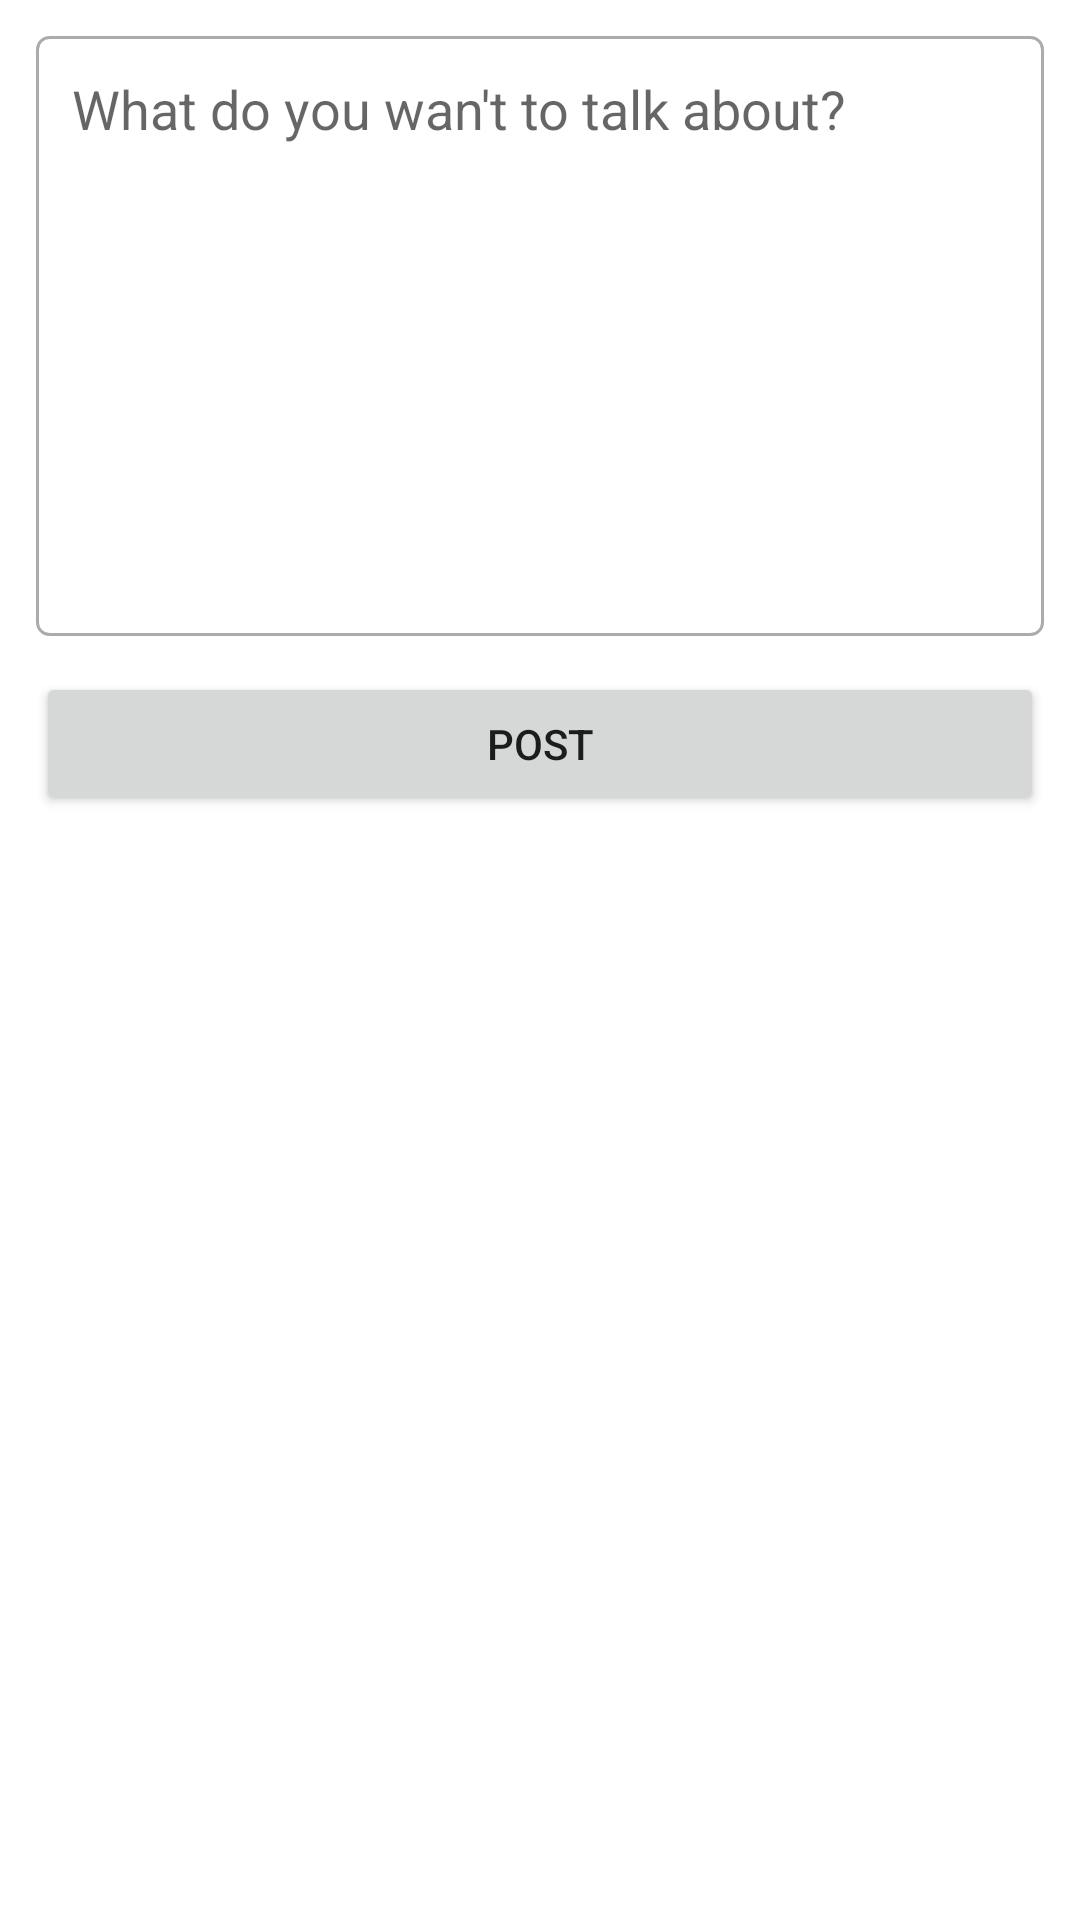

Reconstruct the res/layout file that produces this screen, plus the resources it refers to.
<!-- AndroidManifest.xml: application theme Theme.SocialApplicationExample -->
<!-- res/layout/activity_create_post.xml -->
<?xml version="1.0" encoding="utf-8"?>
<androidx.constraintlayout.widget.ConstraintLayout xmlns:android="http://schemas.android.com/apk/res/android"
    xmlns:app="http://schemas.android.com/apk/res-auto"
    xmlns:tools="http://schemas.android.com/tools"
    android:layout_width="match_parent"
    android:layout_height="match_parent"
    tools:context=".CreatePostActivity">

    <com.google.android.material.textfield.TextInputEditText
        android:id="@+id/postEdittext"
        android:layout_width="0dp"
        android:layout_height="200dp"
        android:layout_margin="12dp"
        android:gravity="top"
        android:background="@drawable/edittext_round_shape"
        android:hint="@string/hintTalkAbout"
        android:padding="12dp"
        tools:text="I am gettig tired need to do some rest."
        app:layout_constraintEnd_toEndOf="parent"
        app:layout_constraintStart_toStartOf="parent"
        app:layout_constraintTop_toTopOf="parent" />


    <androidx.appcompat.widget.AppCompatButton
        android:id="@+id/postButton"
        android:layout_width="0dp"
        android:text="POST"
        android:onClick="postOnclick"
        android:layout_height="wrap_content"
        android:layout_margin="12dp"
        app:layout_constraintEnd_toEndOf="parent"
        app:layout_constraintStart_toStartOf="parent"
        app:layout_constraintTop_toBottomOf="@+id/postEdittext" />
</androidx.constraintlayout.widget.ConstraintLayout>
<!-- resources referenced by this layout -->
<resources>
  <!-- drawable edittext_round_shape (drawable) -->
  <?xml version="1.0" encoding="utf-8"?>
  
  <shape xmlns:android="http://schemas.android.com/apk/res/android"
      android:shape="rectangle"
      android:padding = "10dp"
      >
  <stroke android:width="1dp"
      android:color = "#ababab"/>
      <corners android:radius="4dp"/>
  
  </shape>
  <string name="hintTalkAbout">What do you wan\'t to talk about?</string>
  <style name="Theme.SocialApplicationExample" parent="Theme.MaterialComponents.DayNight.DarkActionBar">
          
          <item name="colorPrimary">@color/purple_500</item>
          <item name="colorPrimaryVariant">@color/purple_700</item>
          <item name="colorOnPrimary">@color/white</item>
          
          <item name="colorSecondary">@color/teal_200</item>
          <item name="colorSecondaryVariant">@color/teal_700</item>
          <item name="colorOnSecondary">@color/black</item>
          
          <item name="android:statusBarColor" tools:targetApi="l">?attr/colorPrimaryVariant</item>
          
      </style>
  <!-- not gathered from this repository: default colours our renderer supplied (Android Studio template values) -->
  <color name="purple_500">#FF6200EE</color>
  <color name="purple_700">#FF3700B3</color>
  <color name="teal_200">#FF03DAC5</color>
  <color name="teal_700">#FF018786</color>
  <color name="black">#FF000000</color>
  <color name="white">#FFFFFFFF</color>
</resources>
